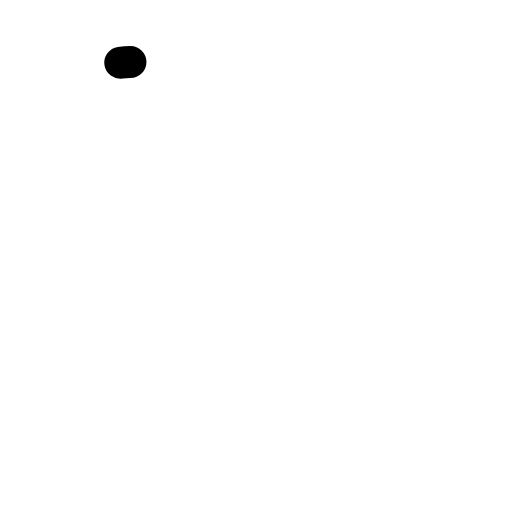
t = 0.00 s
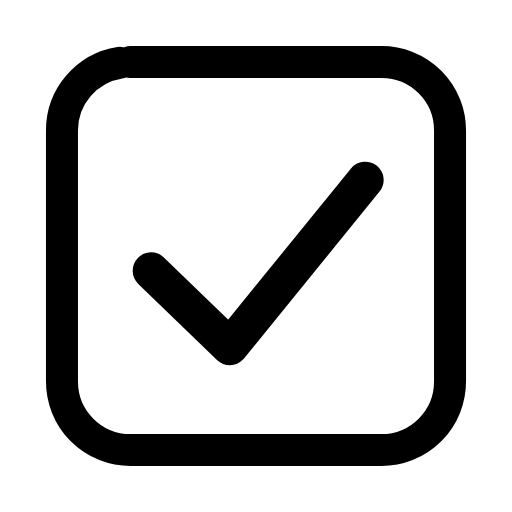
t = 0.24 s
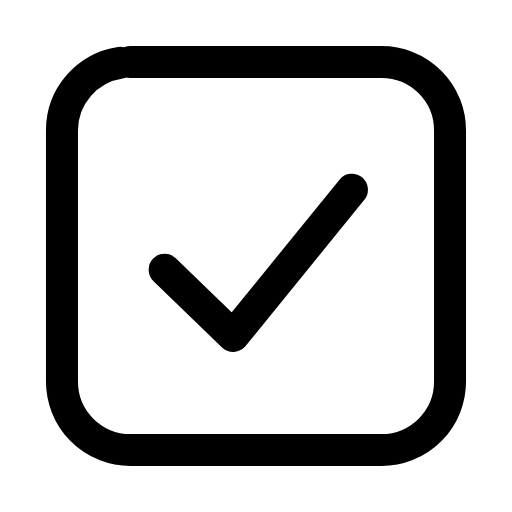
t = 0.48 s
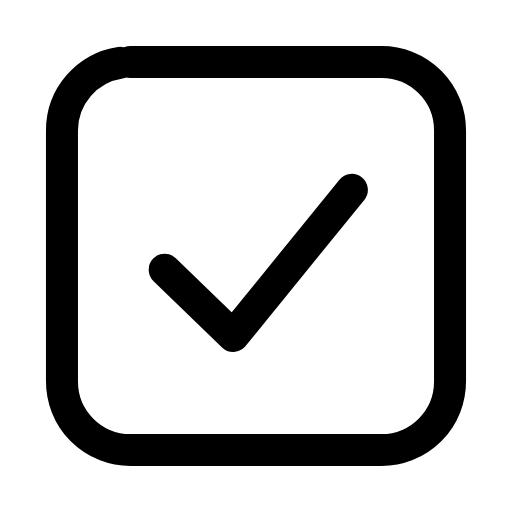
t = 0.71 s
t = 0.96 s: frame unchanged from t = 0.71 s, image omitted
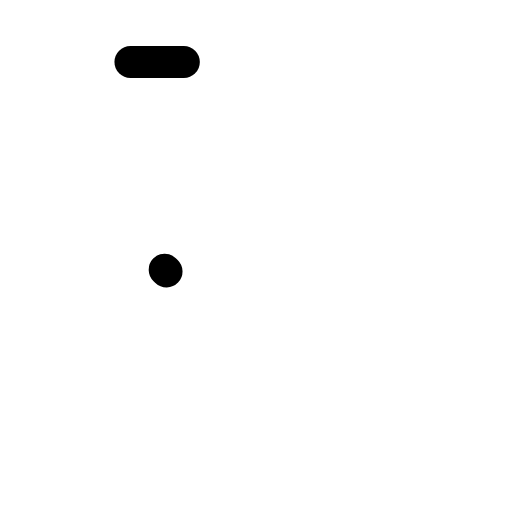
t = 1.21 s

The animated SVG that drew these frames (rendered in a browser with its animation timeline set to each time). Animation: 3 SMIL elements (animate=2,animateTransform=1); one cycle of 1.45 s, repeats indefinitely.

<svg xmlns="http://www.w3.org/2000/svg" width="24" height="24" viewBox="0 0 24 24" fill="none"><g transform="translate(-0.84 -0.84) scale(1.07)"><rect stroke="currentColor" stroke-width="1.402" stroke-linecap="round" stroke-linejoin="round" fill="none" x="3.5" y="3.5" width="17" height="17" rx="3" pathLength="1" stroke-dasharray="1"><animate attributeName="stroke-dashoffset" values="1;1;0;0;0;0;1;1;1" keyTimes="0;0;0.189;0.45;0.6;0.774;0.9;0.9;1" dur="1.45s" repeatCount="indefinite" calcMode="spline" keySplines="0.16 1 0.3 1;0.16 1 0.3 1;0.16 1 0.3 1;0.16 1 0.3 1;0.16 1 0.3 1;0.16 1 0.3 1;0.16 1 0.3 1;0.16 1 0.3 1"/></rect><g transform="translate(12 12.3)"><g><animateTransform attributeName="transform" type="scale" values="1;1;1.18;1;1;1;1;1.18;1;1;1" keyTimes="0;0.135;0.2475;0.36;0.45;0.6;0.66;0.735;0.81;0.9;1" dur="1.45s" repeatCount="indefinite" calcMode="spline" keySplines="0.16 1 0.3 1;0.16 1 0.3 1;0.16 1 0.3 1;0.16 1 0.3 1;0.16 1 0.3 1;0.16 1 0.3 1;0.16 1 0.3 1;0.16 1 0.3 1;0.16 1 0.3 1;0.16 1 0.3 1"/><g transform="translate(-12 -12.3)"><g><path stroke="currentColor" stroke-width="1.402" stroke-linecap="round" stroke-linejoin="round" fill="none" d="M8 12.6L11 15.5L16.2 9.1" pathLength="1" stroke-dasharray="1"><animate attributeName="stroke-dashoffset" values="1;1;0;0;0;0;1;1;1" keyTimes="0;0.0315;0.2205;0.45;0.6;0.753;0.879;0.9;1" dur="1.45s" repeatCount="indefinite" calcMode="spline" keySplines="0.16 1 0.3 1;0.16 1 0.3 1;0.16 1 0.3 1;0.16 1 0.3 1;0.16 1 0.3 1;0.16 1 0.3 1;0.16 1 0.3 1;0.16 1 0.3 1"/></path></g></g></g></g></g></svg>
